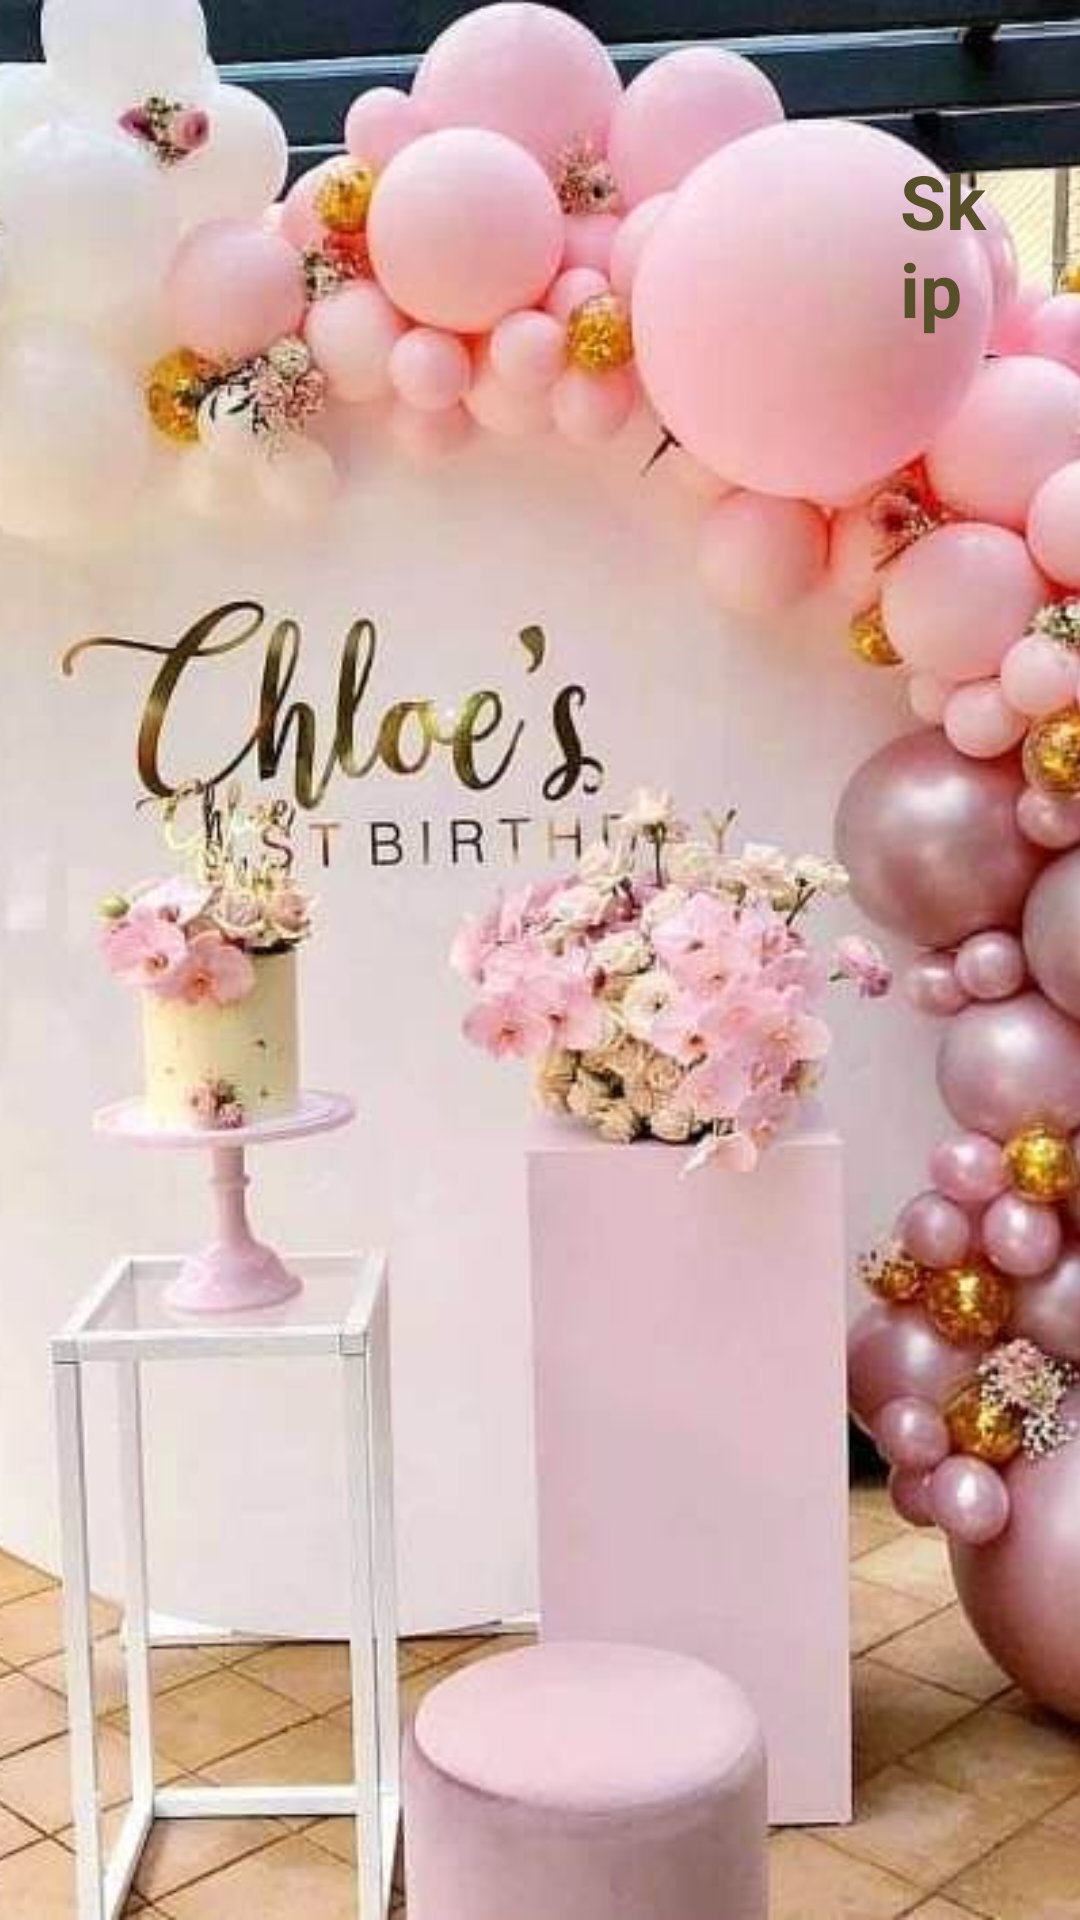

Produce the Android XML layout that renders to this screen, including the resource entries it uses.
<!-- AndroidManifest.xml: application theme Theme.EventManagementApplication -->
<!-- res/layout/fragment_on_boarding2.xml -->
<?xml version="1.0" encoding="utf-8"?>
<RelativeLayout
    xmlns:android="http://schemas.android.com/apk/res/android"
    xmlns:app="http://schemas.android.com/apk/res-auto"
    xmlns:tools="http://schemas.android.com/tools"
    android:layout_width="match_parent"
    android:layout_height="match_parent">

    <ImageView
        android:id="@+id/img"
        android:layout_width="match_parent"
        android:layout_height="match_parent"
        android:scaleType="centerCrop"
        android:src="@drawable/swipe1"
        app:layout_constraintBottom_toBottomOf="parent"
        app:layout_constraintEnd_toEndOf="parent"
        app:layout_constraintHorizontal_bias="1.0"
        app:layout_constraintStart_toStartOf="parent"
        app:layout_constraintTop_toTopOf="parent"
        app:layout_constraintVertical_bias="1.0" />

    <TextView
        android:id="@+id/skip2"
        android:layout_width="match_parent"
        android:layout_height="wrap_content"
        android:layout_alignParentEnd="true"
        android:layout_alignParentTop="true"
        android:layout_alignParentStart="true"
        android:layout_marginStart="300dp"
        android:layout_marginEnd="30dp"
        android:layout_marginTop="50dp"
        android:text="Skip"
        android:textColor="@color/brown"
        android:textSize="25dp"
        android:textStyle="bold" />

    <ImageView
        android:id="@+id/imageView2"
        android:layout_width="match_parent"
        android:layout_height="wrap_content"
        android:layout_alignParentEnd="true"
        android:layout_alignParentTop="true"
        android:layout_alignParentStart="true"
        android:layout_marginStart="30dp"
        android:layout_marginTop="650dp"
        android:layout_marginEnd="300dp"
        android:layout_marginBottom="33dp"
        app:srcCompat="@drawable/dot2" />


</RelativeLayout>
<!-- resources referenced by this layout -->
<resources>
  <color name="brown">#574F2A</color>
  <!-- drawable dot2: png bitmap (drawable, 9854 bytes) -->
  <!-- drawable swipe1: jpg bitmap (drawable, 68352 bytes) -->
  <style name="Theme.EventManagementApplication" parent="Theme.MaterialComponents.DayNight.NoActionBar">
          
          <item name="colorPrimary">@color/pink</item>
          <item name="colorPrimaryVariant">@color/pink</item>
          <item name="colorOnPrimary">@color/white</item>
          <item name="android:textColorSecondary">@color/white</item>
  
  
          
          <item name="colorSecondary">@color/pink</item>
          <item name="colorSecondaryVariant">@color/pink</item>
          <item name="colorOnSecondary">@color/black</item>
          
          <item name="android:statusBarColor" tools:targetApi="l">?attr/colorPrimaryVariant</item>
  
          
      </style>
  <color name="pink">#EF9ABF</color>
  <color name="white">#FFFFFFFF</color>
  <color name="black">#FF000000</color>
</resources>
